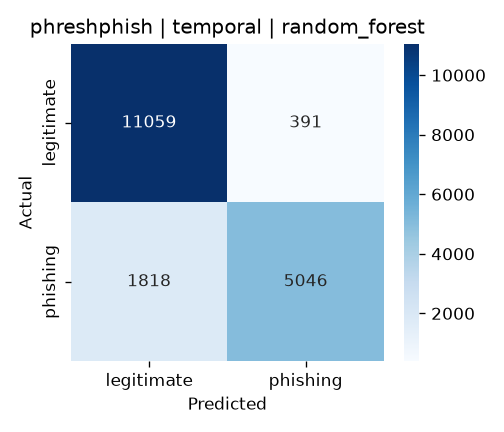

Data behind this chart, as committed beside it:
, pred_legitimate, pred_phishing
true_legitimate, 11059, 391
true_phishing, 1818, 5046
